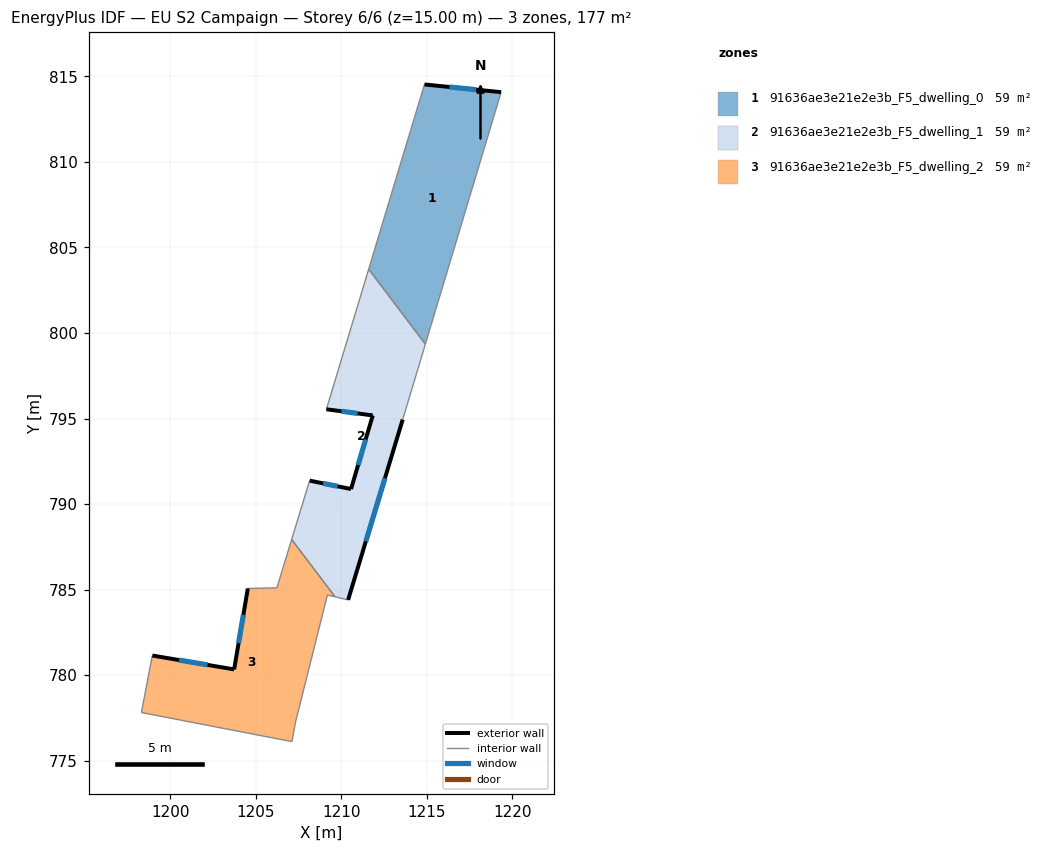
=== STOREY PLAN SPEC (per zone: floor XY polygon, exterior-wall plan segments, windows/doors) ===
zone 1: 91636ae3e21e2e3b_F5_dwelling_0  (59.0 m²)
  floor: (1219.34, 814.07) (1214.91, 799.35) (1211.60, 803.73) (1214.86, 814.52)
  exterior wall: (1219.34, 814.07) – (1214.86, 814.52)  [4.5 m]
    window: (1217.88, 814.22) – (1216.32, 814.37)  [1.7 m²]
  interior walls: 3
zone 2: 91636ae3e21e2e3b_F5_dwelling_1  (59.0 m²)
  floor: (1211.60, 803.73) (1214.91, 799.35) (1213.59, 794.94) (1210.40, 784.40) (1209.63, 784.58) (1207.10, 787.93) (1208.15, 791.37) (1210.57, 790.88) (1211.84, 795.18) (1209.13, 795.54)
  exterior wall: (1210.40, 784.40) – (1213.59, 794.94)  [11.0 m]
    window: (1211.44, 787.83) – (1212.55, 791.51)  [4.0 m²]
  exterior wall: (1210.57, 790.88) – (1208.15, 791.37)  [2.5 m]
    window: (1209.78, 791.04) – (1208.94, 791.21)  [0.9 m²]
  exterior wall: (1211.84, 795.18) – (1210.57, 790.88)  [4.5 m]
    window: (1211.43, 793.78) – (1210.98, 792.28)  [1.6 m²]
  exterior wall: (1209.13, 795.54) – (1211.84, 795.18)  [2.7 m]
    window: (1210.01, 795.42) – (1210.96, 795.30)  [1.0 m²]
  interior walls: 6
zone 3: 91636ae3e21e2e3b_F5_dwelling_2  (59.0 m²)
  floor: (1207.10, 787.93) (1209.63, 784.58) (1209.19, 784.69) (1207.33, 777.27) (1207.12, 776.12) (1198.32, 777.82) (1198.96, 781.15) (1203.74, 780.34) (1204.54, 785.07) (1206.24, 785.11)
  exterior wall: (1203.74, 780.34) – (1198.96, 781.15)  [4.8 m]
    window: (1202.19, 780.60) – (1200.51, 780.89)  [1.8 m²]
  exterior wall: (1204.54, 785.07) – (1203.74, 780.34)  [4.8 m]
    window: (1204.28, 783.53) – (1204.00, 781.88)  [1.8 m²]
  interior walls: 8

=== DERIVED (storey summary) ===
Building: EU S2 Campaign
Storey: 6 of 6  (floor level z = 15.00 m)
Storey gross floor area: 177.0 m²
Zones on this storey: 3
  - 91636ae3e21e2e3b_F5_dwelling_0: floor 59.0 m²; exterior wall 4.5 m (13.5 m²); 1 window(s) 1.7 m²; WWR 12.2%
  - 91636ae3e21e2e3b_F5_dwelling_1: floor 59.0 m²; exterior wall 20.7 m (62.1 m²); 4 window(s) 7.6 m²; WWR 12.2%
  - 91636ae3e21e2e3b_F5_dwelling_2: floor 59.0 m²; exterior wall 9.6 m (28.9 m²); 2 window(s) 3.5 m²; WWR 12.2%
Zone adjacency (shared interzone walls):
  - 91636ae3e21e2e3b_F5_dwelling_0 ↔ 91636ae3e21e2e3b_F5_dwelling_1
  - 91636ae3e21e2e3b_F5_dwelling_1 ↔ 91636ae3e21e2e3b_F5_dwelling_2